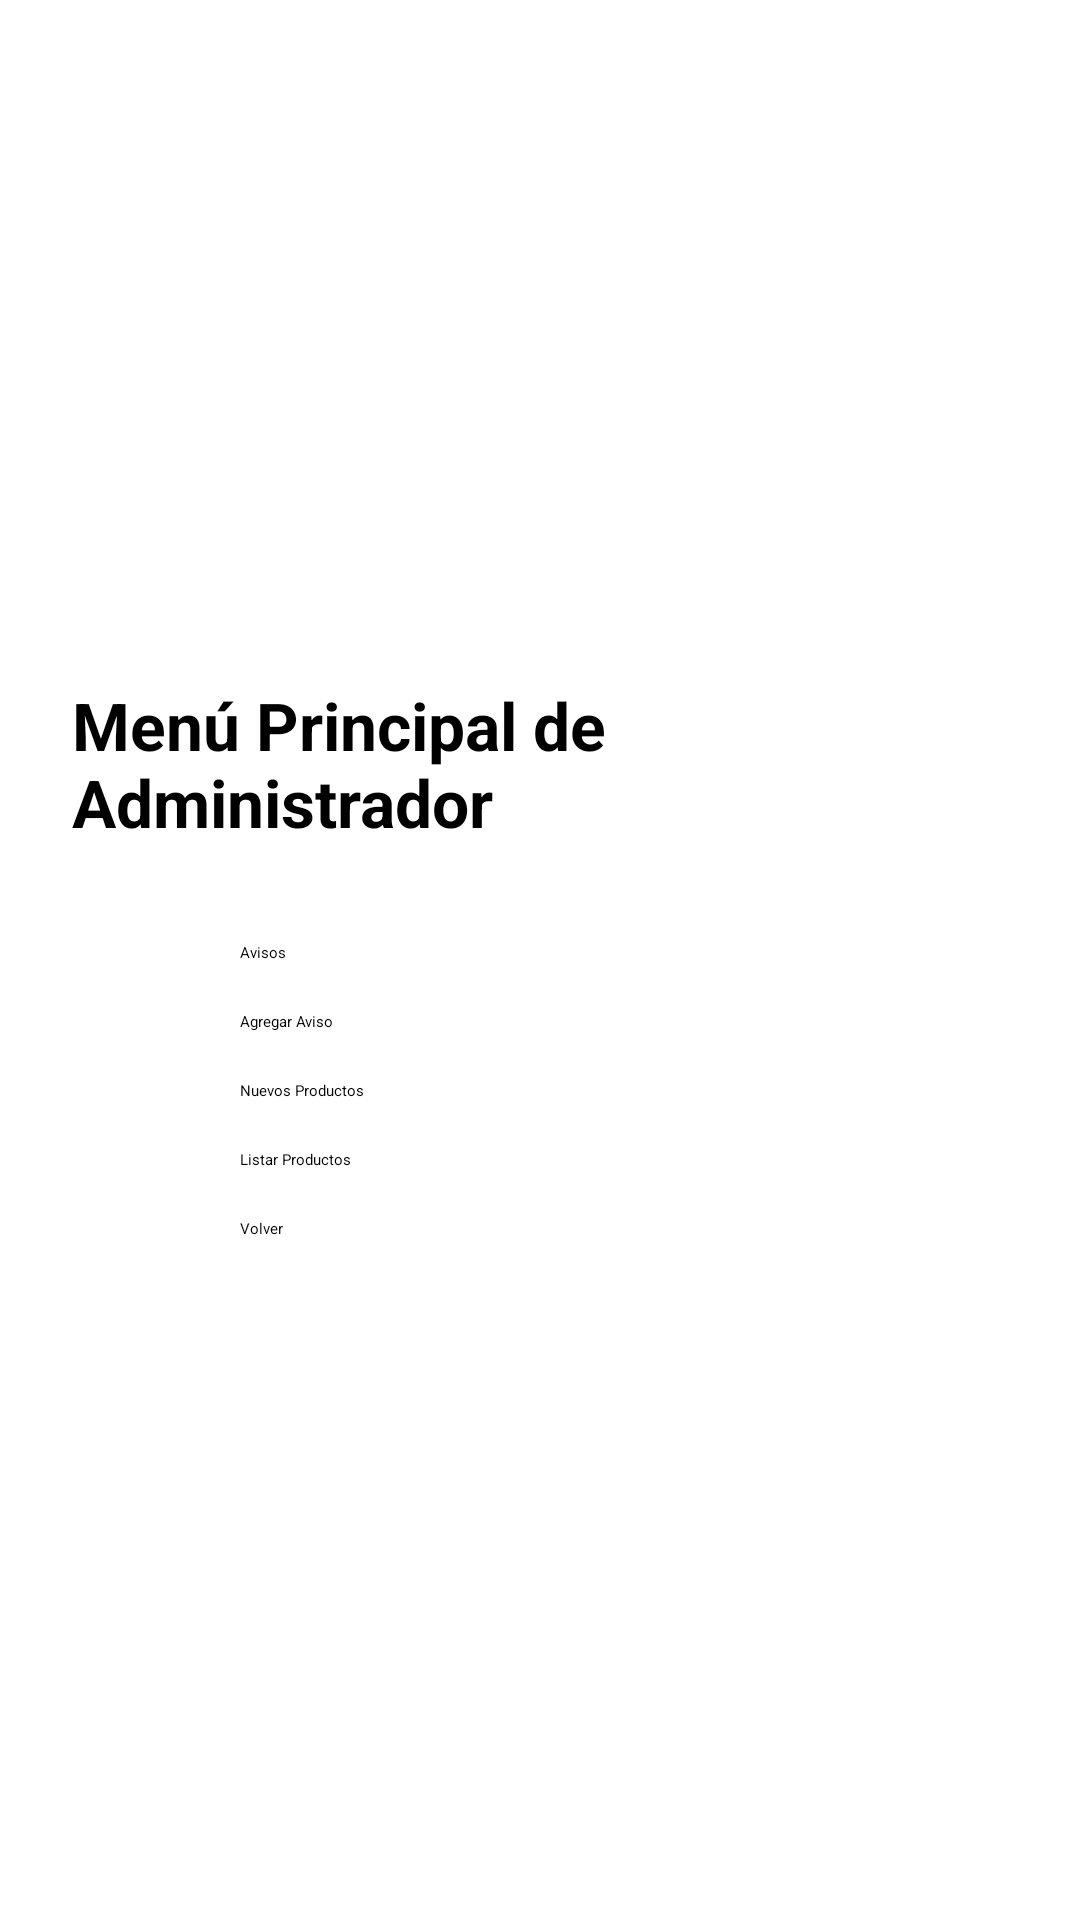

Layout XML and referenced resources for this Android screen:
<!-- AndroidManifest.xml: application theme Theme.ProyectoPrueba -->
<!-- res/layout/menu.xml -->
<?xml version="1.0" encoding="utf-8"?>
<androidx.constraintlayout.widget.ConstraintLayout xmlns:android="http://schemas.android.com/apk/res/android"
    android:layout_width="match_parent"
    android:layout_height="match_parent">

    <LinearLayout
        android:layout_width="match_parent"
        android:layout_height="match_parent"
        android:orientation="vertical"
        android:gravity="center"
        android:padding="24dp">

        
        <TextView
            android:id="@+id/tvTitulo"
            android:layout_width="wrap_content"
            android:layout_height="wrap_content"
            android:layout_marginBottom="32dp"
            android:text="Menú Principal de Administrador"
            android:textSize="22sp"
            android:textStyle="bold" />

        
        <Button
            android:id="@+id/btnAvisos"
            android:layout_width="200dp"
            android:layout_height="wrap_content"
            android:layout_marginBottom="16dp"
            android:text="Avisos" />

        
        <Button
            android:id="@+id/btnAgregarAviso"
            android:layout_width="200dp"
            android:layout_height="wrap_content"
            android:layout_marginBottom="16dp"
            android:text="Agregar Aviso" />

        
        <Button
            android:id="@+id/btnProductos"
            android:layout_width="200dp"
            android:layout_height="wrap_content"
            android:layout_marginBottom="16dp"
            android:text="Nuevos Productos" />

        
        <Button
            android:id="@+id/btnListarProductos"
            android:layout_width="200dp"
            android:layout_height="wrap_content"
            android:layout_marginBottom="16dp"
            android:text="Listar Productos" />

        
        <Button
            android:id="@+id/btnVolver"
            android:layout_width="200dp"
            android:layout_height="wrap_content"
            android:text="Volver" />

    </LinearLayout>
</androidx.constraintlayout.widget.ConstraintLayout>
<!-- resources referenced by this layout -->
<resources>
  <style name="Theme.ProyectoPrueba" parent="Base.Theme.ProyectoPrueba">
          
          <item name="android:navigationBarColor">@android:color/transparent</item>
          <item name="android:statusBarColor">@android:color/transparent</item>
          <item name="android:windowLightStatusBar">?attr/isLightTheme</item>
      </style>
</resources>
